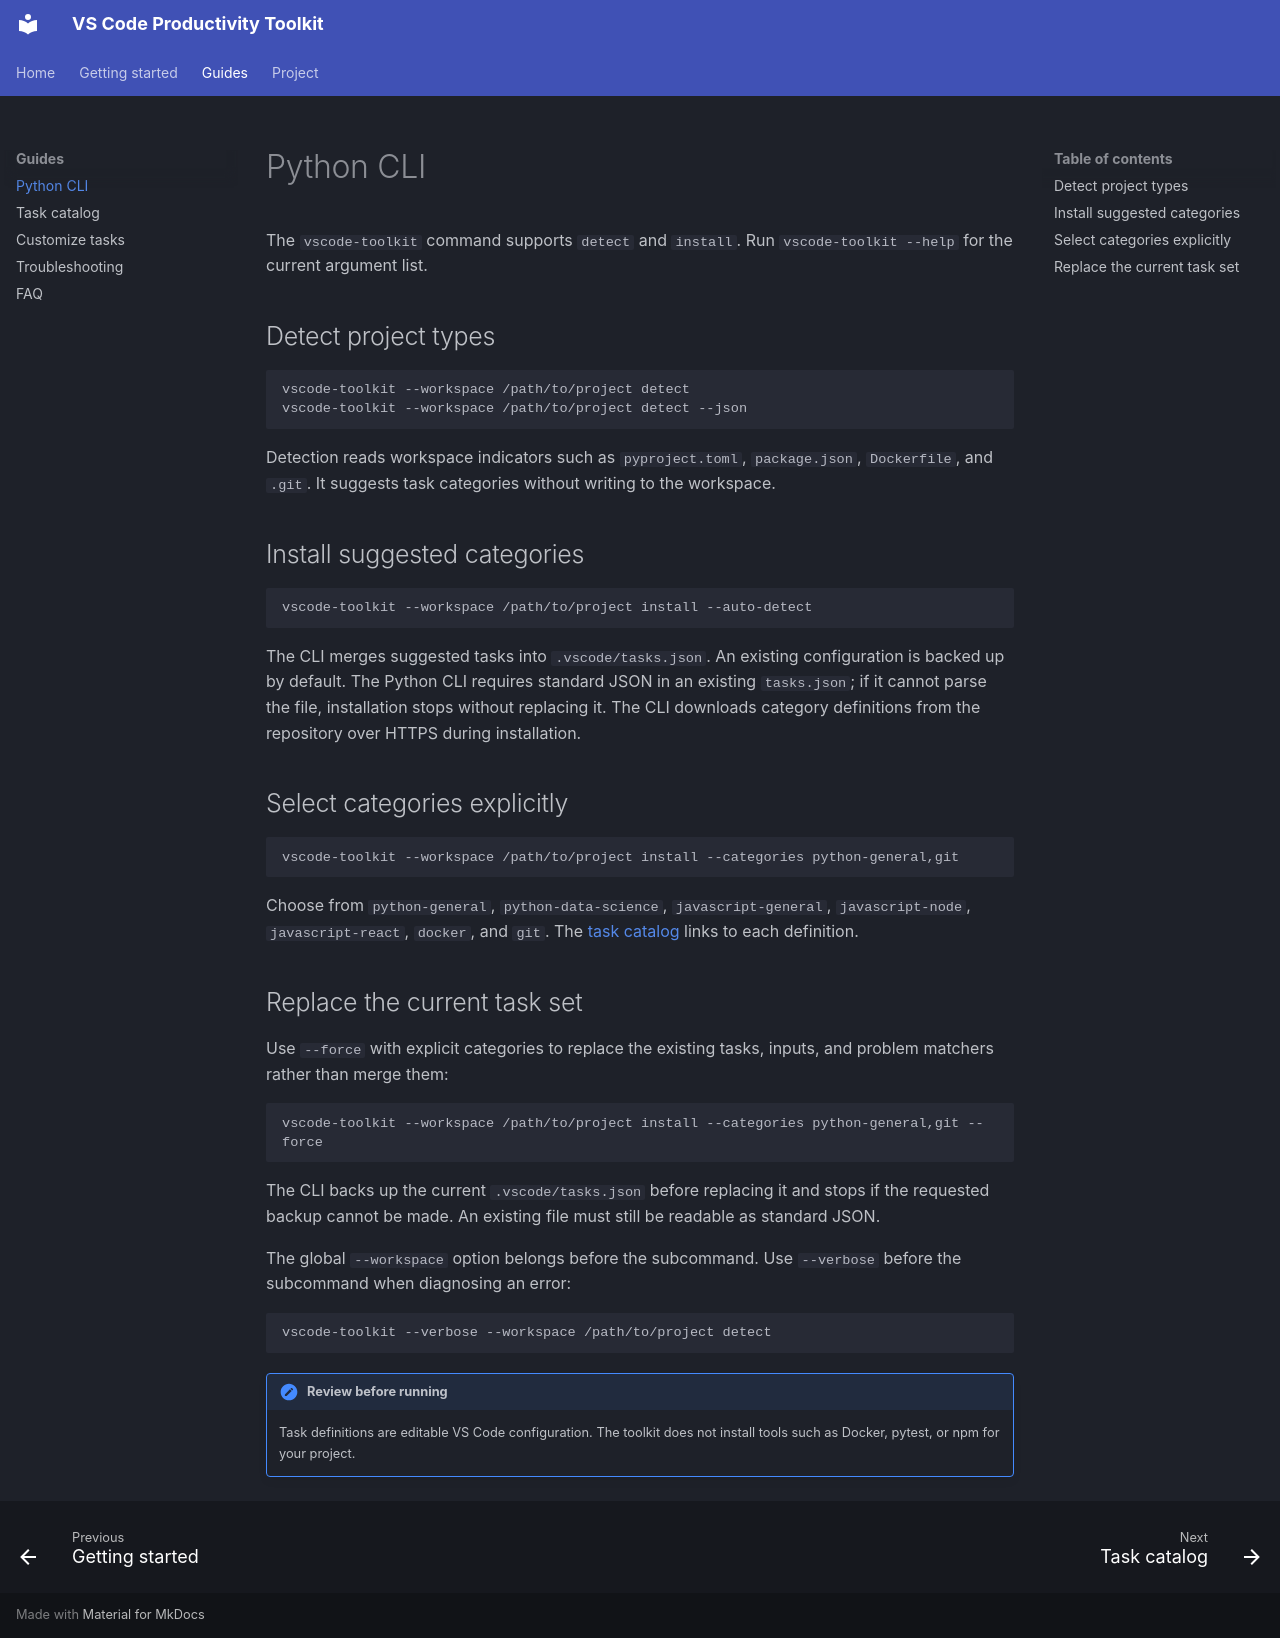

repository: DiogoRibeiro7/vscode-productivity-toolkit · page: python-cli/index.html · generator: mkdocs

# Python CLI

The `vscode-toolkit` command supports `detect` and `install`. Run `vscode-toolkit --help` for the current argument list.

## Detect project types

```bash
vscode-toolkit --workspace /path/to/project detect
vscode-toolkit --workspace /path/to/project detect --json
```

Detection reads workspace indicators such as `pyproject.toml`, `package.json`, `Dockerfile`, and `.git`. It suggests task categories without writing to the workspace.

## Install suggested categories

```bash
vscode-toolkit --workspace /path/to/project install --auto-detect
```

The CLI merges suggested tasks into `.vscode/tasks.json`. An existing configuration is backed up by default. The Python CLI requires standard JSON in an existing `tasks.json`; if it cannot parse the file, installation stops without replacing it. The CLI downloads category definitions from the repository over HTTPS during installation.

## Select categories explicitly

```bash
vscode-toolkit --workspace /path/to/project install --categories python-general,git
```

Choose from `python-general`, `python-data-science`, `javascript-general`, `javascript-node`, `javascript-react`, `docker`, and `git`. The [task catalog](task-reference.md) links to each definition.

## Replace the current task set

Use `--force` with explicit categories to replace the existing tasks, inputs, and problem matchers rather than merge them:

```bash
vscode-toolkit --workspace /path/to/project install --categories python-general,git --force
```

The CLI backs up the current `.vscode/tasks.json` before replacing it and stops if the requested backup cannot be made. An existing file must still be readable as standard JSON.

The global `--workspace` option belongs before the subcommand. Use `--verbose` before the subcommand when diagnosing an error:

```bash
vscode-toolkit --verbose --workspace /path/to/project detect
```

!!! note "Review before running"

    Task definitions are editable VS Code configuration. The toolkit does not install tools such as Docker, pytest, or npm for your project.
